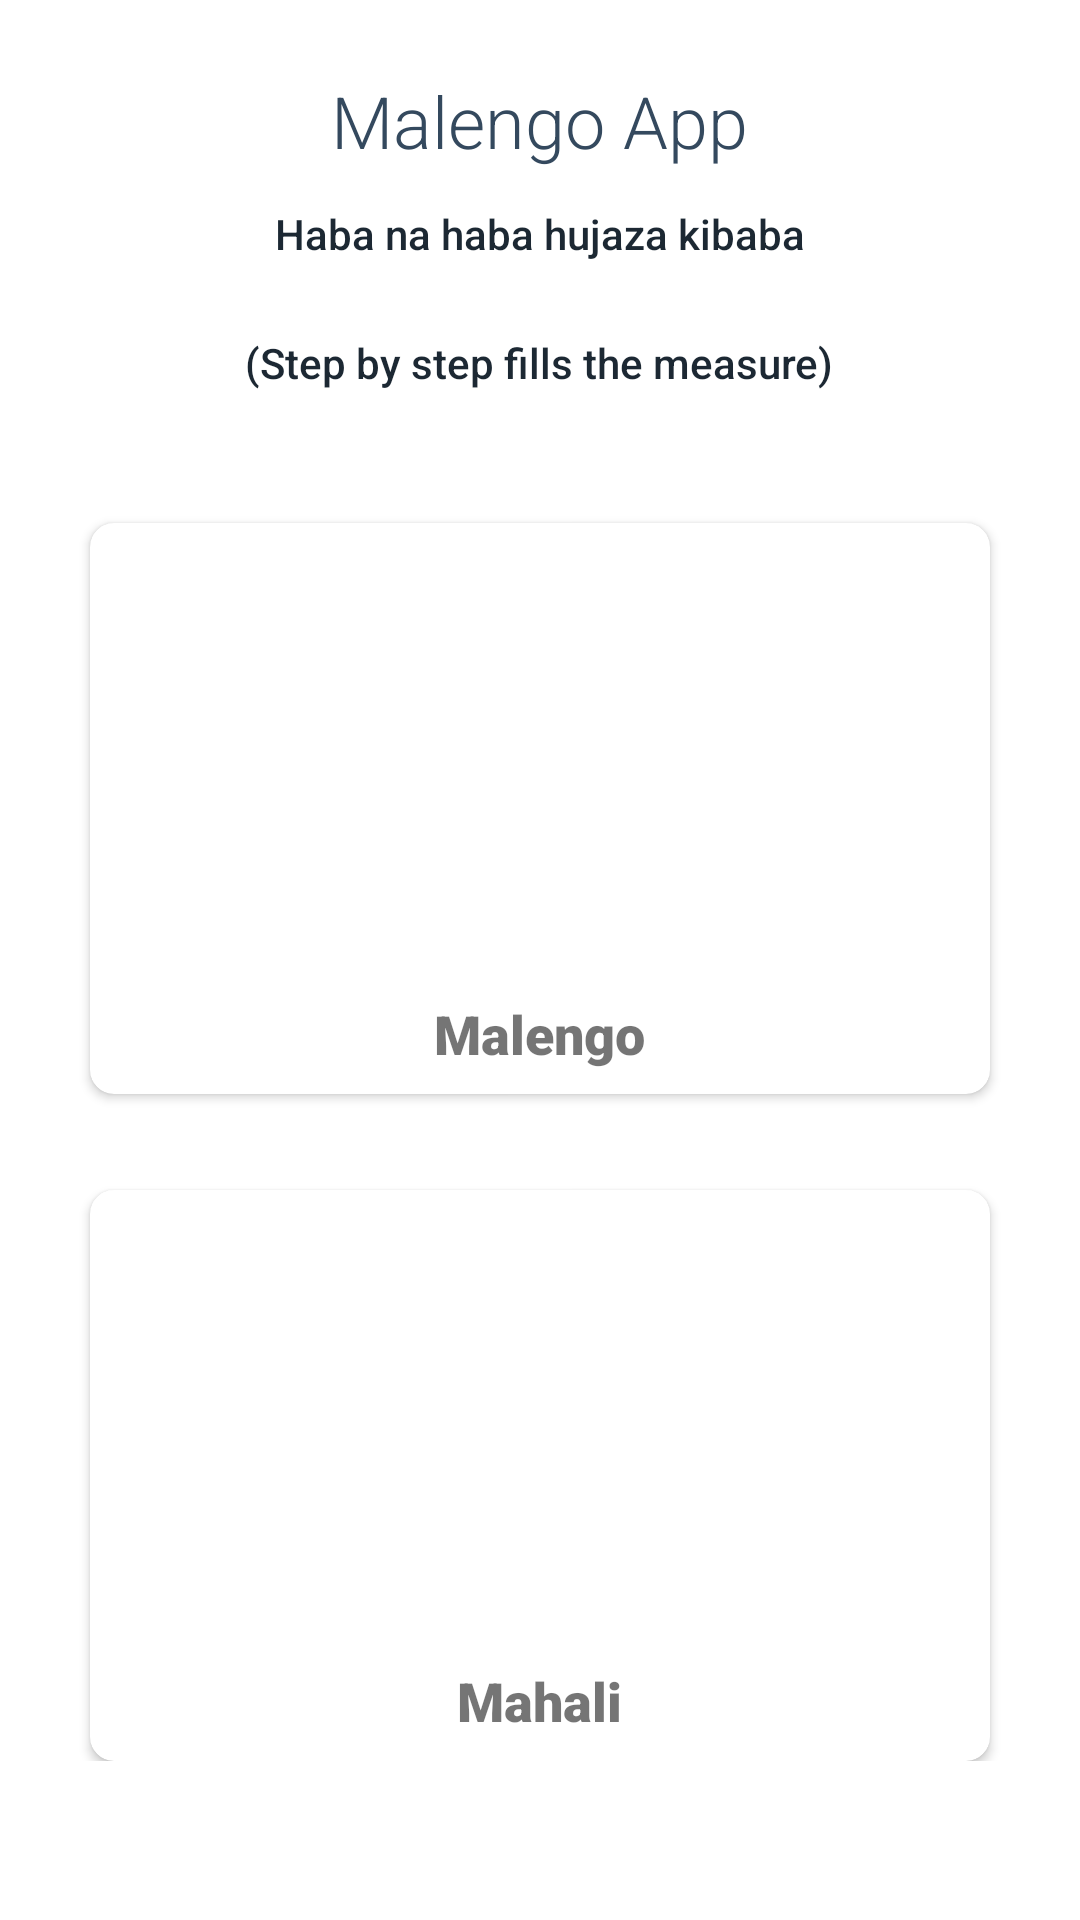

This screen was rendered from an Android layout file. Write that file and the resources it references.
<!-- AndroidManifest.xml: application theme Theme.MalengoApp -->
<!-- res/layout/activity_main.xml -->
<?xml version="1.0" encoding="utf-8"?>
<ScrollView xmlns:android="http://schemas.android.com/apk/res/android"
    xmlns:app="http://schemas.android.com/apk/res-auto"
    android:layout_width="match_parent"
    android:layout_height="match_parent">

    <RelativeLayout xmlns:tools="http://schemas.android.com/tools"
        android:layout_width="match_parent"
        android:layout_height="wrap_content"
        android:padding="24dp"
        tools:context=".MainActivity">

        <TextView
            android:id="@+id/text_view_malengo_app"
            android:layout_width="wrap_content"
            android:layout_height="wrap_content"
            android:layout_centerHorizontal="true"
            android:fontFamily="sans-serif-light"
            android:text="@string/malengo_app"
            android:textColor="#34495E"
            android:textSize="24sp" />

        <TextView
            android:id="@+id/text_view_methali"
            android:layout_width="wrap_content"
            android:layout_height="wrap_content"
            android:layout_below="@id/text_view_malengo_app"
            android:layout_centerHorizontal="true"
            android:fontFamily="sans-serif-medium"
            android:padding="12dp"
            android:text="@string/haba_na_haba_hujaza_kibaba"
            android:textColor="#1C2833" />

        <TextView
            android:id="@+id/text_view_methali_english"
            android:layout_width="wrap_content"
            android:layout_height="wrap_content"
            android:layout_below="@id/text_view_methali"
            android:layout_centerHorizontal="true"
            android:fontFamily="sans-serif-medium"
            android:padding="12dp"
            android:text="@string/step_by_step_fills_the_measure"
            android:textColor="#1C2833" />


        <androidx.cardview.widget.CardView
            android:id="@+id/card_view_malengo_yangu"
            android:layout_width="300dp"
            android:layout_height="wrap_content"
            android:layout_below="@id/text_view_methali_english"
            android:layout_centerHorizontal="true"
            android:layout_marginTop="32dp"
            app:cardCornerRadius="8dp">

            <LinearLayout
                android:layout_width="match_parent"
                android:layout_height="wrap_content"
                android:orientation="vertical">

                <ImageView
                    android:layout_width="match_parent"
                    android:layout_height="150dp"
                    android:scaleType="centerCrop"
                    android:src="@drawable/renata_adrienn_ksxr8trrmve_unsplash" />

                <TextView
                    android:id="@+id/text_view_starters"
                    android:layout_width="wrap_content"
                    android:layout_height="wrap_content"
                    android:layout_gravity="center"
                    android:layout_margin="8dp"
                    android:fontFamily="sans-serif-black"
                    android:text="@string/malengo"
                    android:textSize="18sp" />

            </LinearLayout>

        </androidx.cardview.widget.CardView>

        <androidx.cardview.widget.CardView
            android:id="@+id/card_view_mahali"
            android:layout_width="300dp"
            android:layout_height="wrap_content"
            android:layout_below="@id/card_view_malengo_yangu"
            android:layout_centerHorizontal="true"
            android:layout_marginTop="32dp"
            app:cardCornerRadius="8dp">

            <LinearLayout
                android:layout_width="match_parent"
                android:layout_height="wrap_content"
                android:orientation="vertical">

                <ImageView
                    android:layout_width="match_parent"
                    android:layout_height="150dp"
                    android:scaleType="centerCrop"
                    android:src="@drawable/malengo_app_pic_2" />

                <TextView
                    android:id="@+id/text_view_mahali"
                    android:layout_width="wrap_content"
                    android:layout_height="wrap_content"
                    android:layout_gravity="center"
                    android:layout_margin="8dp"
                    android:fontFamily="sans-serif-black"
                    android:text="@string/mahali"
                    android:textSize="18sp" />

            </LinearLayout>

        </androidx.cardview.widget.CardView>

    </RelativeLayout>

</ScrollView>
<!-- resources referenced by this layout -->
<resources>
  <string name="haba_na_haba_hujaza_kibaba">Haba na haba hujaza kibaba</string>
  <string name="mahali">Mahali</string>
  <string name="malengo">Malengo</string>
  <string name="malengo_app">Malengo App</string>
  <string name="step_by_step_fills_the_measure">(Step by step fills the measure)</string>
  <style name="Theme.MalengoApp" parent="Theme.MaterialComponents.DayNight.DarkActionBar">
          
          <item name="colorPrimary">@color/purple_500</item>
          <item name="colorPrimaryVariant">@color/purple_700</item>
          <item name="colorOnPrimary">@color/white</item>
          
          <item name="colorSecondary">@color/teal_200</item>
          <item name="colorSecondaryVariant">@color/teal_700</item>
          <item name="colorOnSecondary">@color/black</item>
          
          <item name="android:statusBarColor" tools:targetApi="l">?attr/colorPrimaryVariant</item>
          
      </style>
  <!-- not gathered from this repository: default colours our renderer supplied (Android Studio template values) -->
  <color name="purple_500">#FF6200EE</color>
  <color name="purple_700">#FF3700B3</color>
  <color name="teal_200">#FF03DAC5</color>
  <color name="teal_700">#FF018786</color>
  <color name="black">#FF000000</color>
  <color name="white">#FFFFFFFF</color>
</resources>
